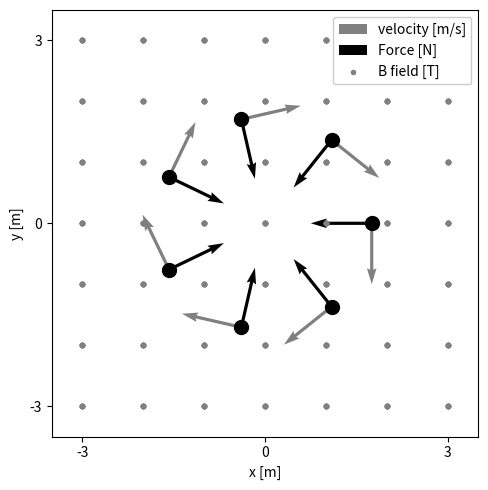

This chart was generated by the following Python code:
# ====================================================
# CÓDIGO: MOVIMIENTO CIRCULAR DE CARGA EN CAMPO MAGNÉTICO
# ----------------------------------------------------
# Este código visualiza cómo una partícula cargada se mueve
# en trayectoria circular bajo un campo magnético uniforme,
# ilustrando la fuerza de Lorentz (F = qv×B) que actúa como
# fuerza centrípeta. Muestra:
# 1. Múltiples posiciones en la órbita circular
# 2. Vectores velocidad (gris) y fuerza (negro) en cada punto
# 3. Grid que representa el campo magnético uniforme B
# ====================================================

import numpy as np
import matplotlib.pyplot as plt

# Configuración inicial de la figura
fig = plt.figure(figsize=(5,5))

# ====================================================
# PARÁMETROS FÍSICOS
# ====================================================
phi_range = np.arange(0, 2*np.pi, 2*np.pi/7)  # Ángulos para 7 posiciones
v = -1            # Magnitud de la velocidad [m/s]
q = 1             # Carga de la partícula [C]
R = 1.75          # Radio de la órbita circular [m]
# Relación física: m = qBR/v (masa implícita)

# Configuración del grid para representar campo B
lim, step = 3, 1  # Límites y espaciado del grid
xgrid, ygrid = np.meshgrid(
    np.arange(-lim, lim+step, step),
    np.arange(-lim, lim+step, step),
    indexing='ij'
)

# ====================================================
# CÁLCULO PARA CADA POSICIÓN EN LA ÓRBITA
# ====================================================
for phi in phi_range:
    # Posición circular (coordenadas polares → cartesianas)
    x, y = R*np.cos(phi), R*np.sin(phi)
    
    # Vector velocidad (tangente a la circunferencia)
    vx, vy, vz = -np.sin(phi)*v, np.cos(phi)*v, 0
    
    # Campo magnético uniforme (solo componente z)
    Bx, By, Bz = 0, 0, 1
    
    # Fuerza de Lorentz (F = q(v × B))
    Fx = q*(vy*Bz - vz*By)
    Fy = q*(vz*Bx - vx*Bz)
    
    # ====================================================
    # VISUALIZACIÓN
    # ====================================================
    # Graficar vector velocidad (gris)
    plt.quiver(x, y, vx, vy, color='gray',
               angles='xy', scale_units='xy', scale=1)
    
    # Graficar vector fuerza (negro)
    plt.quiver(x, y, Fx, Fy, color='black',
               angles='xy', scale_units='xy', scale=1)
    
    # Graficar grid de campo B y posición de la carga
    plt.scatter(xgrid, ygrid, marker='.', color='gray')
    plt.scatter(x, y, s=100, marker='o', color='black')

# ====================================================
# CONFIGURACIÓN FINAL DEL GRÁFICO
# ====================================================
plt.legend(('velocity [m/s]', 'Force [N]', 'B field [T]'),
           framealpha=1)
plt.axis('square')  # Mantener relación de aspecto 1:1
plt.xlim((-lim-0.5, lim+0.5))
plt.ylim((-lim-0.5, lim+0.5))
plt.xticks((-lim, 0, lim))
plt.yticks((-lim, 0, lim))
plt.xlabel('x [m]')
plt.ylabel('y [m]')
plt.tight_layout()
plt.savefig('orbita_circular_campo_magnetico.png')
plt.show()